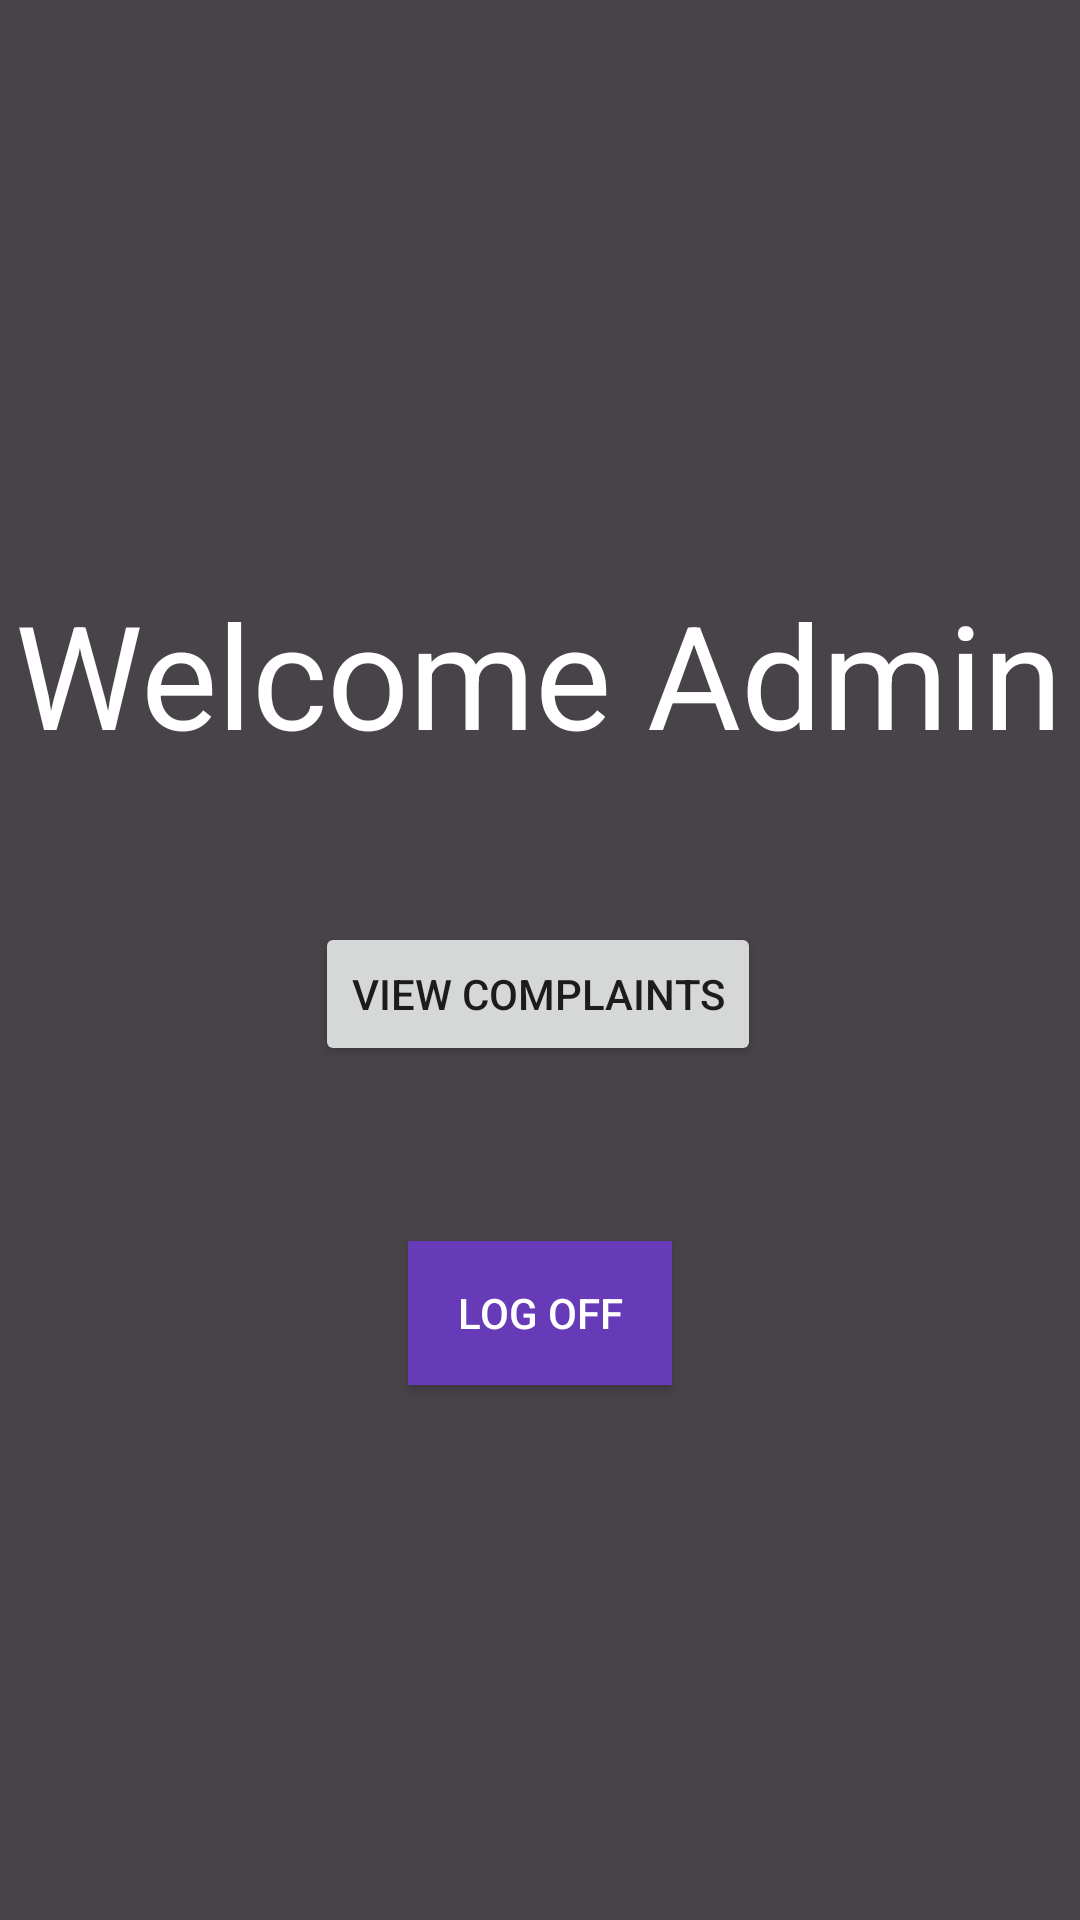

Produce the Android XML layout that renders to this screen, including the resource entries it uses.
<!-- AndroidManifest.xml: application theme Theme.SegProject1 -->
<!-- res/layout/activity_welcomeadmin.xml -->
<?xml version="1.0" encoding="utf-8"?>
<androidx.constraintlayout.widget.ConstraintLayout xmlns:android="http://schemas.android.com/apk/res/android"
    xmlns:app="http://schemas.android.com/apk/res-auto"
    xmlns:tools="http://schemas.android.com/tools"
    android:layout_width="match_parent"
    android:background="#484349"
    android:layout_height="match_parent">


    <Button
        android:id="@+id/adminLogOffID"
        android:layout_width="wrap_content"
        android:layout_height="wrap_content"
        android:background="#673AB7"
        android:onClick="adminLogOffClick"
        android:text="Log Off"
        android:textColor="#FFFFFF"
        app:layout_constraintBottom_toBottomOf="parent"
        app:layout_constraintEnd_toEndOf="parent"
        app:layout_constraintStart_toStartOf="parent"
        app:layout_constraintTop_toTopOf="parent"
        app:layout_constraintVertical_bias="0.699" />

    <TextView
        android:id="@+id/textView7"
        android:layout_width="wrap_content"
        android:layout_height="wrap_content"
        android:text="Welcome Admin"
        android:textColor="#FFFFFF"
        android:textSize="48sp"
        app:layout_constraintBottom_toBottomOf="parent"
        app:layout_constraintEnd_toEndOf="parent"
        app:layout_constraintHorizontal_bias="0.464"
        app:layout_constraintStart_toStartOf="parent"
        app:layout_constraintTop_toTopOf="parent"
        app:layout_constraintVertical_bias="0.334" />

    <Button
        android:id="@+id/complaintsButtonID"
        android:layout_width="wrap_content"
        android:layout_height="wrap_content"
        android:onClick="complaintButtonClick"
        android:text="View Complaints"
        app:layout_constraintBottom_toBottomOf="parent"
        app:layout_constraintEnd_toEndOf="parent"
        app:layout_constraintHorizontal_bias="0.497"
        app:layout_constraintStart_toStartOf="parent"
        app:layout_constraintTop_toTopOf="parent"
        app:layout_constraintVertical_bias="0.519" />
</androidx.constraintlayout.widget.ConstraintLayout>
<!-- resources referenced by this layout -->
<resources>
  <style name="Theme.SegProject1" parent="Theme.MaterialComponents.DayNight.DarkActionBar">
          
          <item name="colorPrimary">@color/purple_500</item>
          <item name="colorPrimaryVariant">@color/purple_700</item>
          <item name="colorOnPrimary">@color/white</item>
          
          <item name="colorSecondary">@color/teal_200</item>
          <item name="colorSecondaryVariant">@color/teal_700</item>
          <item name="colorOnSecondary">@color/black</item>
          
          <item name="android:statusBarColor">?attr/colorPrimaryVariant</item>
          
      </style>
  <!-- not gathered from this repository: default colours our renderer supplied (Android Studio template values) -->
  <color name="purple_500">#FF6200EE</color>
  <color name="purple_700">#FF3700B3</color>
  <color name="teal_200">#FF03DAC5</color>
  <color name="teal_700">#FF018786</color>
  <color name="black">#FF000000</color>
  <color name="white">#FFFFFFFF</color>
</resources>
